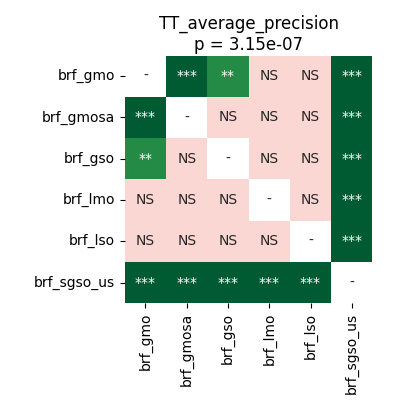

Values plotted in this chart, from the file beside it:
	brf_gmo	brf_gmosa	brf_gso	brf_lmo	brf_lso	brf_sgso_us
brf_gmo	1.0	0.0001526	0.008959	0.1307	0.6322	9.1552734375e-05
brf_gmosa	0.0001526	1.0	0.1109	0.109	0.109	9.1552734375e-05
brf_gso	0.008959	0.1109	1.0	0.1835	0.1274	9.1552734375e-05
brf_lmo	0.1307	0.109	0.1835	1.0	0.5659	9.1552734375e-05
brf_lso	0.6322	0.109	0.1274	0.5659	1.0	9.1552734375e-05
brf_sgso_us	9.1552734375e-05	9.1552734375e-05	9.1552734375e-05	9.1552734375e-05	9.1552734375e-05	1.0
